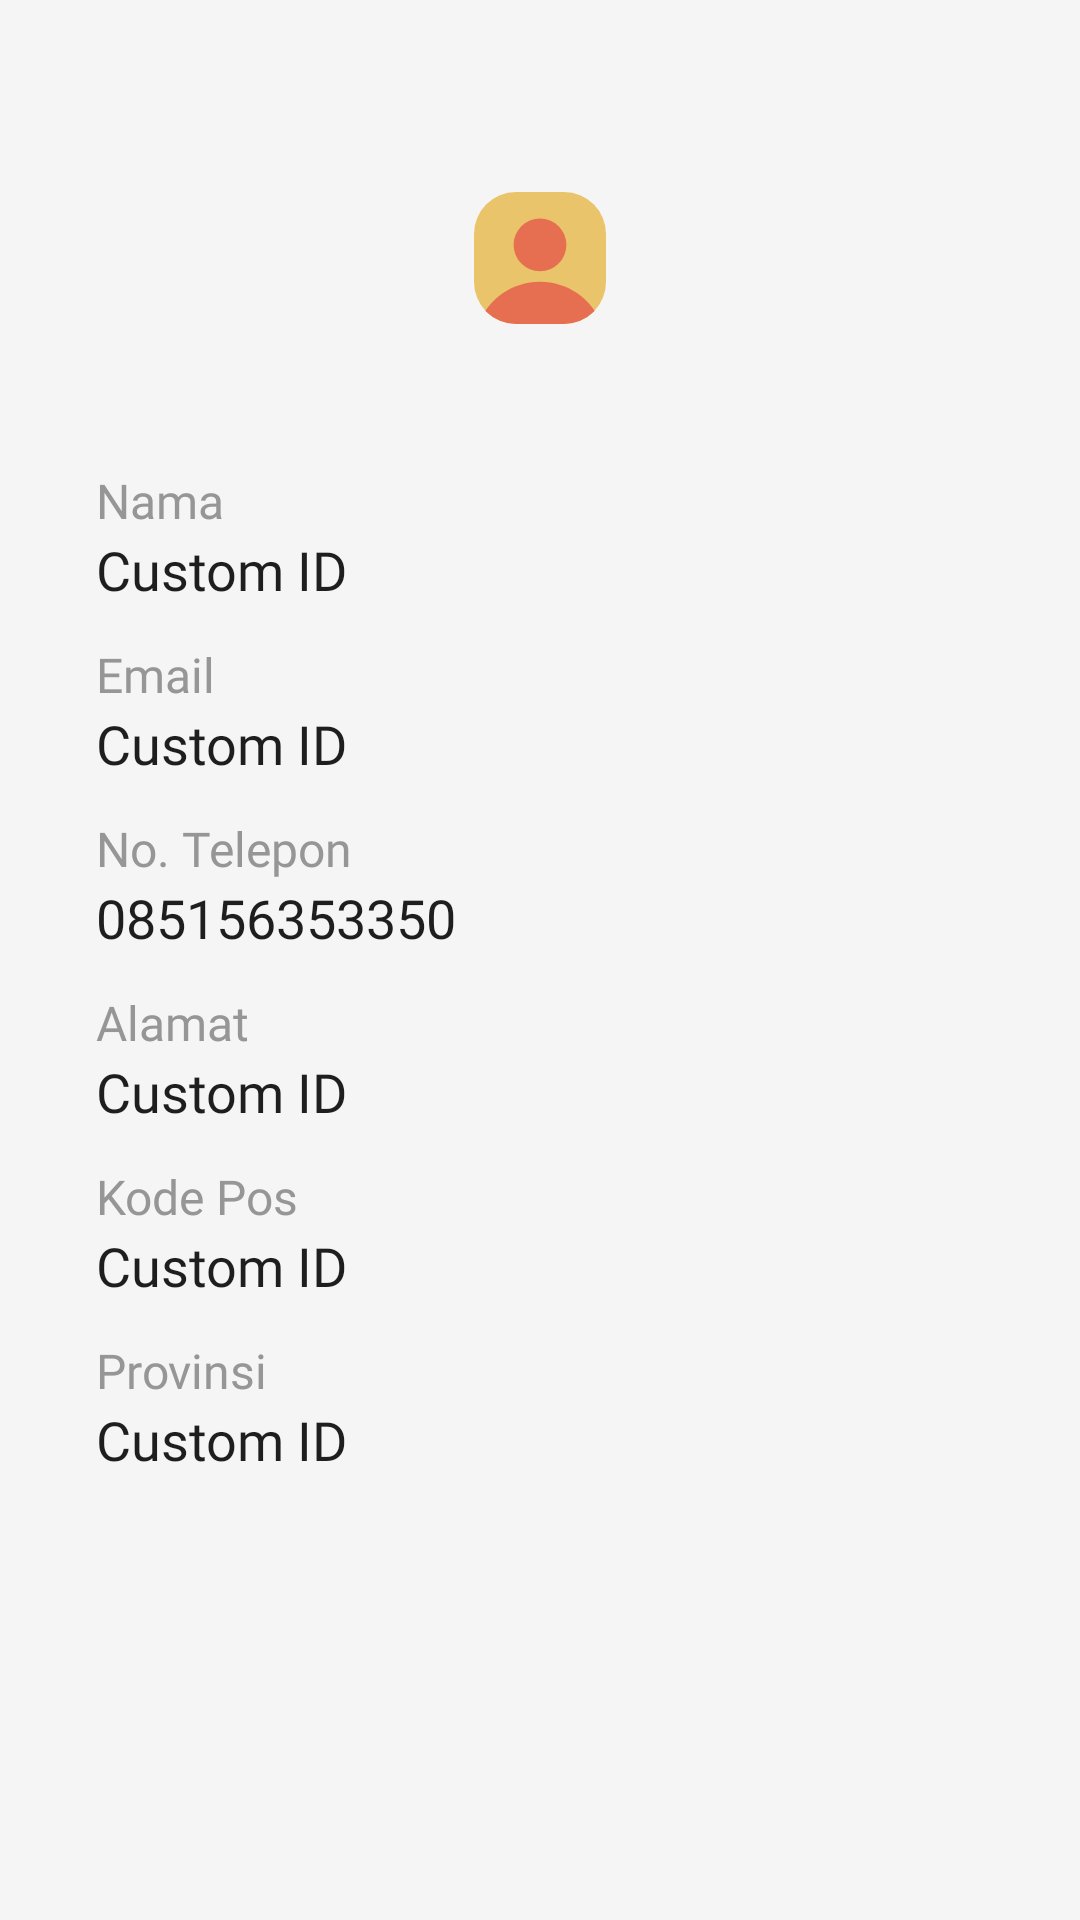

The Android layout XML behind this screen, and the referenced resources:
<!-- AndroidManifest.xml: application theme Theme.ShrimpFarm -->
<!-- res/layout/activity_profile.xml -->
<?xml version="1.0" encoding="utf-8"?>
<LinearLayout xmlns:android="http://schemas.android.com/apk/res/android"
    xmlns:app="http://schemas.android.com/apk/res-auto"
    xmlns:tools="http://schemas.android.com/tools"
    android:layout_width="match_parent"
    android:layout_height="match_parent"
    android:background="@color/bgscreen"
    tools:context=".ui.home.ProfileActivity">

    <LinearLayout
        android:layout_width="match_parent"
        android:layout_height="wrap_content"
        android:layout_marginTop="64dp"
        android:orientation="vertical"
        android:layout_marginHorizontal="32dp">

        <ImageView
            android:layout_width="match_parent"
            android:layout_height="wrap_content"
            android:src="@drawable/pic_profile"/>

        <TextView
            android:layout_width="wrap_content"
            android:layout_height="wrap_content"
            android:text="@string/tittle_namapengguna"
            android:textSize="16sp"
            android:fontFamily="@font/poppins_regular"
            android:textColor="#969696"
            android:layout_marginTop="48dp"/>

        
        <TextView
            android:id="@+id/tvNamaPengguna"
            android:layout_width="wrap_content"
            android:layout_height="wrap_content"
            android:text="@string/tittle_customid"
            android:fontFamily="@font/poppins_medium"
            android:textSize="18sp"
            android:textColor="@color/black" />

        <TextView
            android:layout_width="wrap_content"
            android:layout_height="wrap_content"
            android:text="@string/tittle_email"
            android:textSize="16sp"
            android:fontFamily="@font/poppins_regular"
            android:textColor="#969696"
            android:layout_marginTop="12dp"/>

        
        <TextView
            android:id="@+id/tvEmail"
            android:layout_width="wrap_content"
            android:layout_height="wrap_content"
            android:text="@string/tittle_customid"
            android:fontFamily="@font/poppins_medium"
            android:textSize="18sp"
            android:textColor="@color/black" />

        <TextView
            android:layout_width="wrap_content"
            android:layout_height="wrap_content"
            android:text="@string/tittle_phone"
            android:textSize="16sp"
            android:fontFamily="@font/poppins_regular"
            android:textColor="#969696"
            android:layout_marginTop="12dp"/>

        
        <TextView
            android:id="@+id/tvNoTelp"
            android:layout_width="wrap_content"
            android:layout_height="wrap_content"
            android:text="085156353350"
            android:fontFamily="@font/poppins_medium"
            android:textSize="18sp"
            android:textColor="@color/black" />

        <TextView
            android:layout_width="wrap_content"
            android:layout_height="wrap_content"
            android:text="@string/tittle_alamat"
            android:textSize="16sp"
            android:fontFamily="@font/poppins_regular"
            android:textColor="#969696"
            android:layout_marginTop="12dp"/>

        
        <TextView
            android:id="@+id/tvAlamat"
            android:layout_width="wrap_content"
            android:layout_height="wrap_content"
            android:text="@string/tittle_customid"
            android:fontFamily="@font/poppins_medium"
            android:textSize="18sp"
            android:textColor="@color/black" />

        <TextView
            android:layout_width="wrap_content"
            android:layout_height="wrap_content"
            android:text="@string/kode_pos"
            android:textSize="16sp"
            android:fontFamily="@font/poppins_regular"
            android:textColor="#969696"
            android:layout_marginTop="12dp"/>

        
        <TextView
            android:id="@+id/tvKodepos"
            android:layout_width="wrap_content"
            android:layout_height="wrap_content"
            android:text="@string/tittle_customid"
            android:fontFamily="@font/poppins_medium"
            android:textSize="18sp"
            android:textColor="@color/black" />

        <TextView
            android:layout_width="wrap_content"
            android:layout_height="wrap_content"
            android:text="@string/tittle_provinsi"
            android:textSize="16sp"
            android:fontFamily="@font/poppins_regular"
            android:textColor="#969696"
            android:layout_marginTop="12dp"/>

        
        <TextView
            android:id="@+id/tvProvinsi"
            android:layout_width="wrap_content"
            android:layout_height="wrap_content"
            android:text="@string/tittle_customid"
            android:fontFamily="@font/poppins_medium"
            android:textSize="18sp"
            android:textColor="@color/black"/>
    </LinearLayout>
</LinearLayout>
<!-- resources referenced by this layout -->
<resources>
  <color name="bgscreen">#FFF5F5F5</color>
  <color name="black">#FF1E1E1E</color>
  <!-- drawable pic_profile (drawable) -->
  <vector xmlns:android="http://schemas.android.com/apk/res/android"
      android:width="44dp"
      android:height="44dp"
      android:viewportWidth="44"
      android:viewportHeight="44">
    <group>
      <clip-path
          android:pathData="M14,0L30,0A14,14 0,0 1,44 14L44,30A14,14 0,0 1,30 44L14,44A14,14 0,0 1,0 30L0,14A14,14 0,0 1,14 0z"/>
      <path
          android:pathData="M0,0H44V44H0V0Z"
          android:fillColor="#E9C46A"/>
      <path
          android:pathData="M22,8.8L22,8.8A8.8,8.8 0,0 1,30.8 17.6L30.8,17.6A8.8,8.8 0,0 1,22 26.4L22,26.4A8.8,8.8 0,0 1,13.2 17.6L13.2,17.6A8.8,8.8 0,0 1,22 8.8z"
          android:fillColor="#E76F51"/>
      <path
          android:pathData="M0,51.92C0,39.77 9.85,29.92 22,29.92V29.92C34.15,29.92 44,39.77 44,51.92V65.12H0V51.92Z"
          android:fillColor="#E76F51"/>
    </group>
  </vector>
  <string name="kode_pos">Kode Pos</string>
  <string name="tittle_alamat">Alamat</string>
  <string name="tittle_customid">Custom ID</string>
  <string name="tittle_email">Email</string>
  <string name="tittle_namapengguna">Nama</string>
  <string name="tittle_phone">No. Telepon</string>
  <string name="tittle_provinsi">Provinsi</string>
  <style name="Theme.ShrimpFarm" parent="Theme.MaterialComponents.DayNight.DarkActionBar">
          
          <item name="colorPrimary">@color/orange_700</item>
          <item name="colorPrimaryVariant">@color/orange_500</item>
          <item name="colorOnPrimary">@color/orange_500</item>
          
          <item name="colorSecondary">@color/navy_200</item>
          <item name="colorSecondaryVariant">@color/navy_700</item>
          <item name="colorOnSecondary">@color/black</item>
          
          <item name="android:statusBarColor">?attr/colorPrimaryVariant</item>
          
      </style>
  <color name="orange_700">#FFE76F51</color>
  <color name="orange_500">#FFF4A261</color>
  <color name="navy_200">#FF2A9D8F</color>
  <color name="navy_700">#FF264653</color>
</resources>
